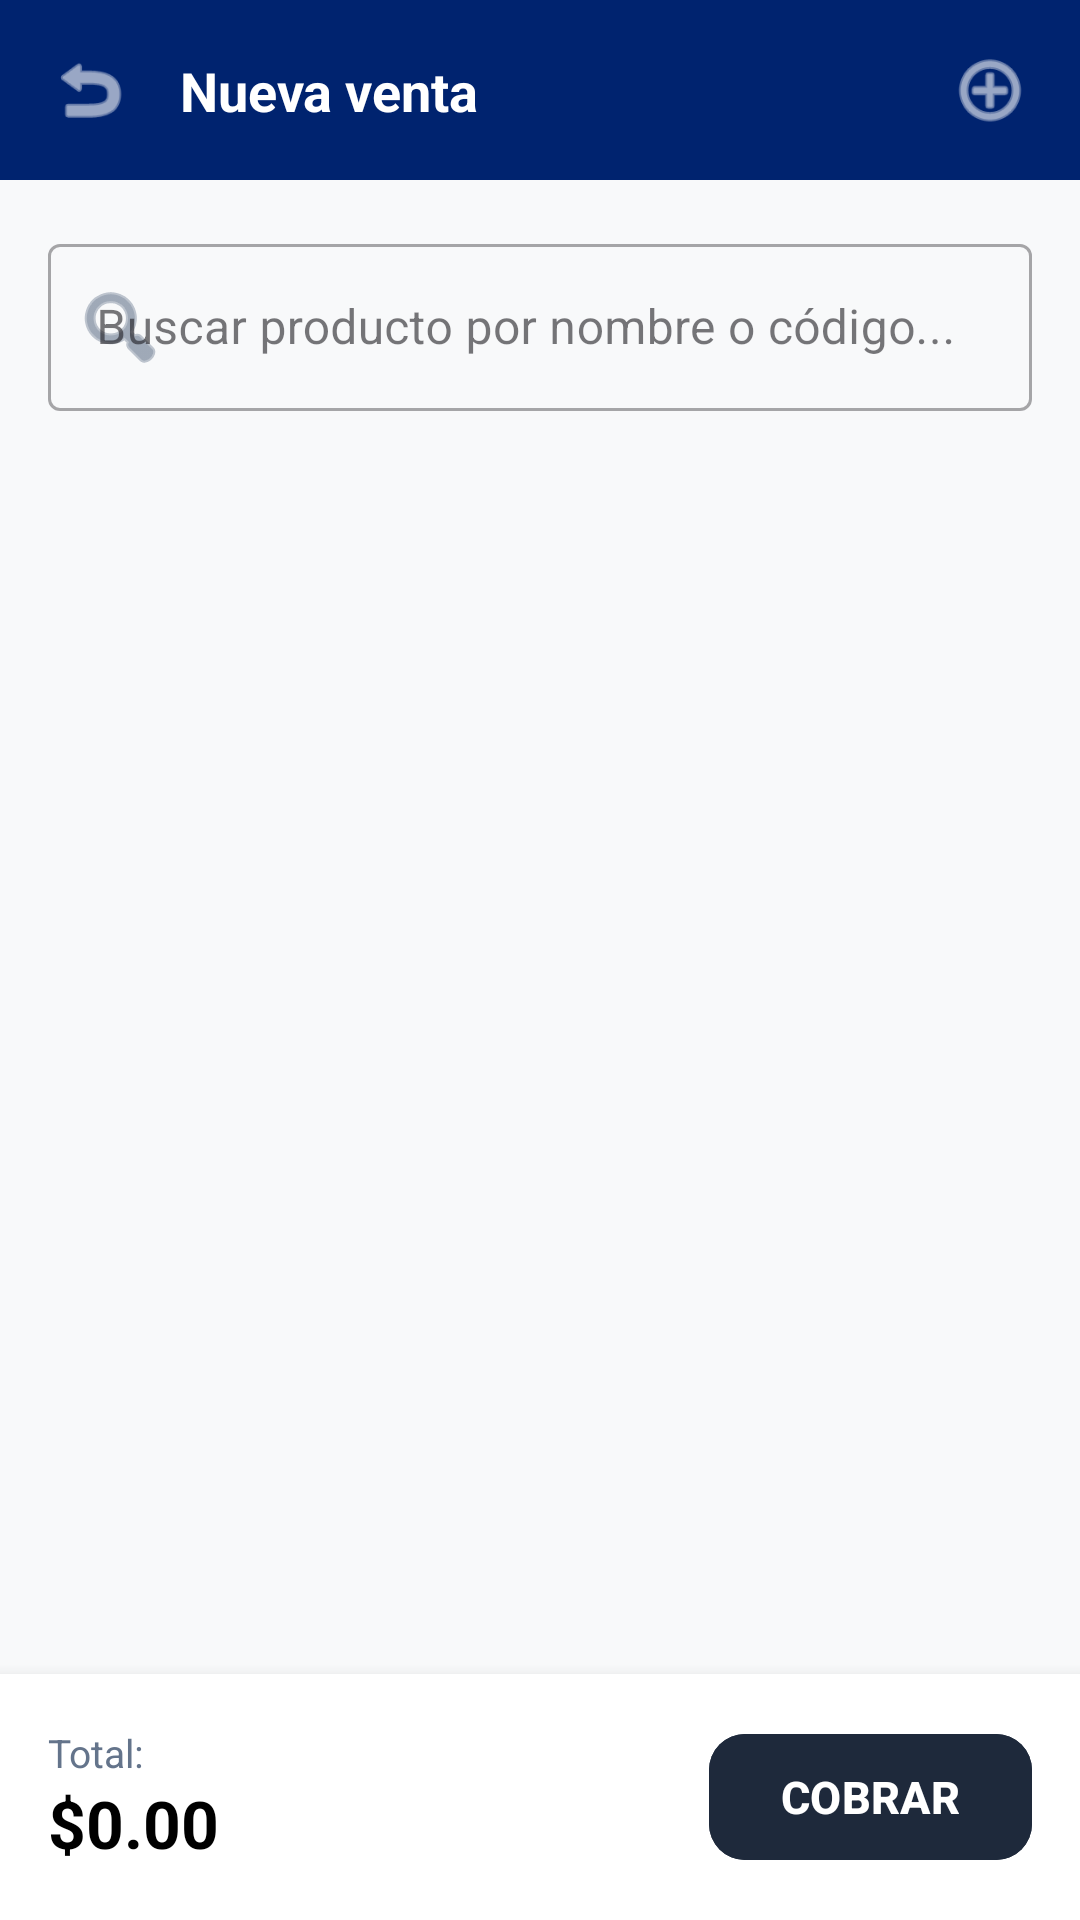

Android layout source for this screen:
<!-- AndroidManifest.xml: application theme Theme.DAJHO -->
<!-- res/layout/activity_venta.xml -->
<?xml version="1.0" encoding="utf-8"?>
<androidx.constraintlayout.widget.ConstraintLayout xmlns:android="http://schemas.android.com/apk/res/android"
    xmlns:app="http://schemas.android.com/apk/res-auto"
    xmlns:tools="http://schemas.android.com/tools"
    android:id="@+id/main"
    android:layout_width="match_parent"
    android:layout_height="match_parent"
    android:background="@color/bg_app"
    tools:context=".VentaActivity">

    
    <androidx.constraintlayout.widget.ConstraintLayout
        android:id="@+id/topBar"
        android:layout_width="match_parent"
        android:layout_height="wrap_content"
        android:background="@color/sky"
        android:padding="16dp"
        app:layout_constraintTop_toTopOf="parent"
        app:layout_constraintStart_toStartOf="parent"
        app:layout_constraintEnd_toEndOf="parent">

        <ImageView
            android:id="@+id/ivBack"
            android:layout_width="28dp"
            android:layout_height="28dp"
            android:src="@android:drawable/ic_menu_revert"
            android:contentDescription="Atrás"
            app:tint="@color/white"
            app:layout_constraintStart_toStartOf="parent"
            app:layout_constraintTop_toTopOf="parent"
            app:layout_constraintBottom_toBottomOf="parent" />

        <TextView
            android:id="@+id/tvTitle"
            android:layout_width="wrap_content"
            android:layout_height="wrap_content"
            android:layout_marginStart="16dp"
            android:text="Nueva venta"
            android:textColor="@color/white"
            android:textSize="18sp"
            android:textStyle="bold"
            app:layout_constraintStart_toEndOf="@id/ivBack"
            app:layout_constraintTop_toTopOf="parent"
            app:layout_constraintBottom_toBottomOf="parent" />

        <ImageView
            android:id="@+id/ivCartIcon"
            android:layout_width="28dp"
            android:layout_height="28dp"
            android:src="@android:drawable/ic_menu_add"
            android:contentDescription="Carrito"
            app:tint="@color/white"
            app:layout_constraintEnd_toEndOf="parent"
            app:layout_constraintTop_toTopOf="parent"
            app:layout_constraintBottom_toBottomOf="parent" />

    </androidx.constraintlayout.widget.ConstraintLayout>

    
    <com.google.android.material.textfield.TextInputLayout
        android:id="@+id/tilSearch"
        style="@style/Widget.MaterialComponents.TextInputLayout.OutlinedBox"
        android:layout_width="0dp"
        android:layout_height="wrap_content"
        android:layout_margin="16dp"
        android:hint="Buscar producto por nombre o código..."
        app:startIconDrawable="@android:drawable/ic_menu_search"
        app:startIconTint="#64748B"
        app:layout_constraintTop_toBottomOf="@id/topBar"
        app:layout_constraintStart_toStartOf="parent"
        app:layout_constraintEnd_toEndOf="parent">

        <com.google.android.material.textfield.TextInputEditText
            android:id="@+id/etSearch"
            android:layout_width="match_parent"
            android:layout_height="wrap_content"
            android:inputType="text"
            android:maxLines="1" />

    </com.google.android.material.textfield.TextInputLayout>

    
    <androidx.recyclerview.widget.RecyclerView
        android:id="@+id/rvCarrito"
        android:layout_width="0dp"
        android:layout_height="0dp"
        android:layout_marginTop="8dp"
        android:paddingHorizontal="16dp"
        android:clipToPadding="false"
        app:layout_constraintTop_toBottomOf="@id/tilSearch"
        app:layout_constraintBottom_toTopOf="@id/bottomCheckoutBar"
        app:layout_constraintStart_toStartOf="parent"
        app:layout_constraintEnd_toEndOf="parent" />

    
    <com.google.android.material.card.MaterialCardView
        android:id="@+id/bottomCheckoutBar"
        android:layout_width="match_parent"
        android:layout_height="wrap_content"
        app:cardBackgroundColor="@android:color/white"
        app:cardElevation="8dp"
        app:strokeWidth="0dp"
        app:cardCornerRadius="0dp"
        app:layout_constraintBottom_toBottomOf="parent"
        app:layout_constraintStart_toStartOf="parent"
        app:layout_constraintEnd_toEndOf="parent">

        <LinearLayout
            android:layout_width="match_parent"
            android:layout_height="wrap_content"
            android:orientation="horizontal"
            android:gravity="center_vertical"
            android:padding="16dp">

            <LinearLayout
                android:layout_width="0dp"
                android:layout_height="wrap_content"
                android:layout_weight="1"
                android:orientation="vertical">

                <TextView
                    android:layout_width="wrap_content"
                    android:layout_height="wrap_content"
                    android:text="Total:"
                    android:textColor="#64748B"
                    android:textSize="13sp" />

                <TextView
                    android:id="@+id/tvTotal"
                    android:layout_width="wrap_content"
                    android:layout_height="wrap_content"
                    android:text="$0.00"
                    android:textColor="@android:color/black"
                    android:textSize="22sp"
                    android:textStyle="bold" />
            </LinearLayout>

            <com.google.android.material.button.MaterialButton
                android:id="@+id/btnCobrar"
                android:layout_width="wrap_content"
                android:layout_height="50dp"
                android:backgroundTint="#1E293B"
                android:text="COBRAR"
                android:textColor="@android:color/white"
                android:textSize="15sp"
                android:textStyle="bold"
                android:paddingHorizontal="24dp"
                app:cornerRadius="12dp" />

        </LinearLayout>

    </com.google.android.material.card.MaterialCardView>

</androidx.constraintlayout.widget.ConstraintLayout>
<!-- resources referenced by this layout -->
<resources>
  <color name="bg_app">#F8F9FA</color>
  <color name="sky">#00236F</color>
  <color name="white">#FFFFFFFF</color>
  <style name="Theme.DAJHO" parent="Base.Theme.DAJHO" />
  <style name="Base.Theme.DAJHO" parent="Theme.Material3.DayNight.NoActionBar">
          
          
      </style>
</resources>
